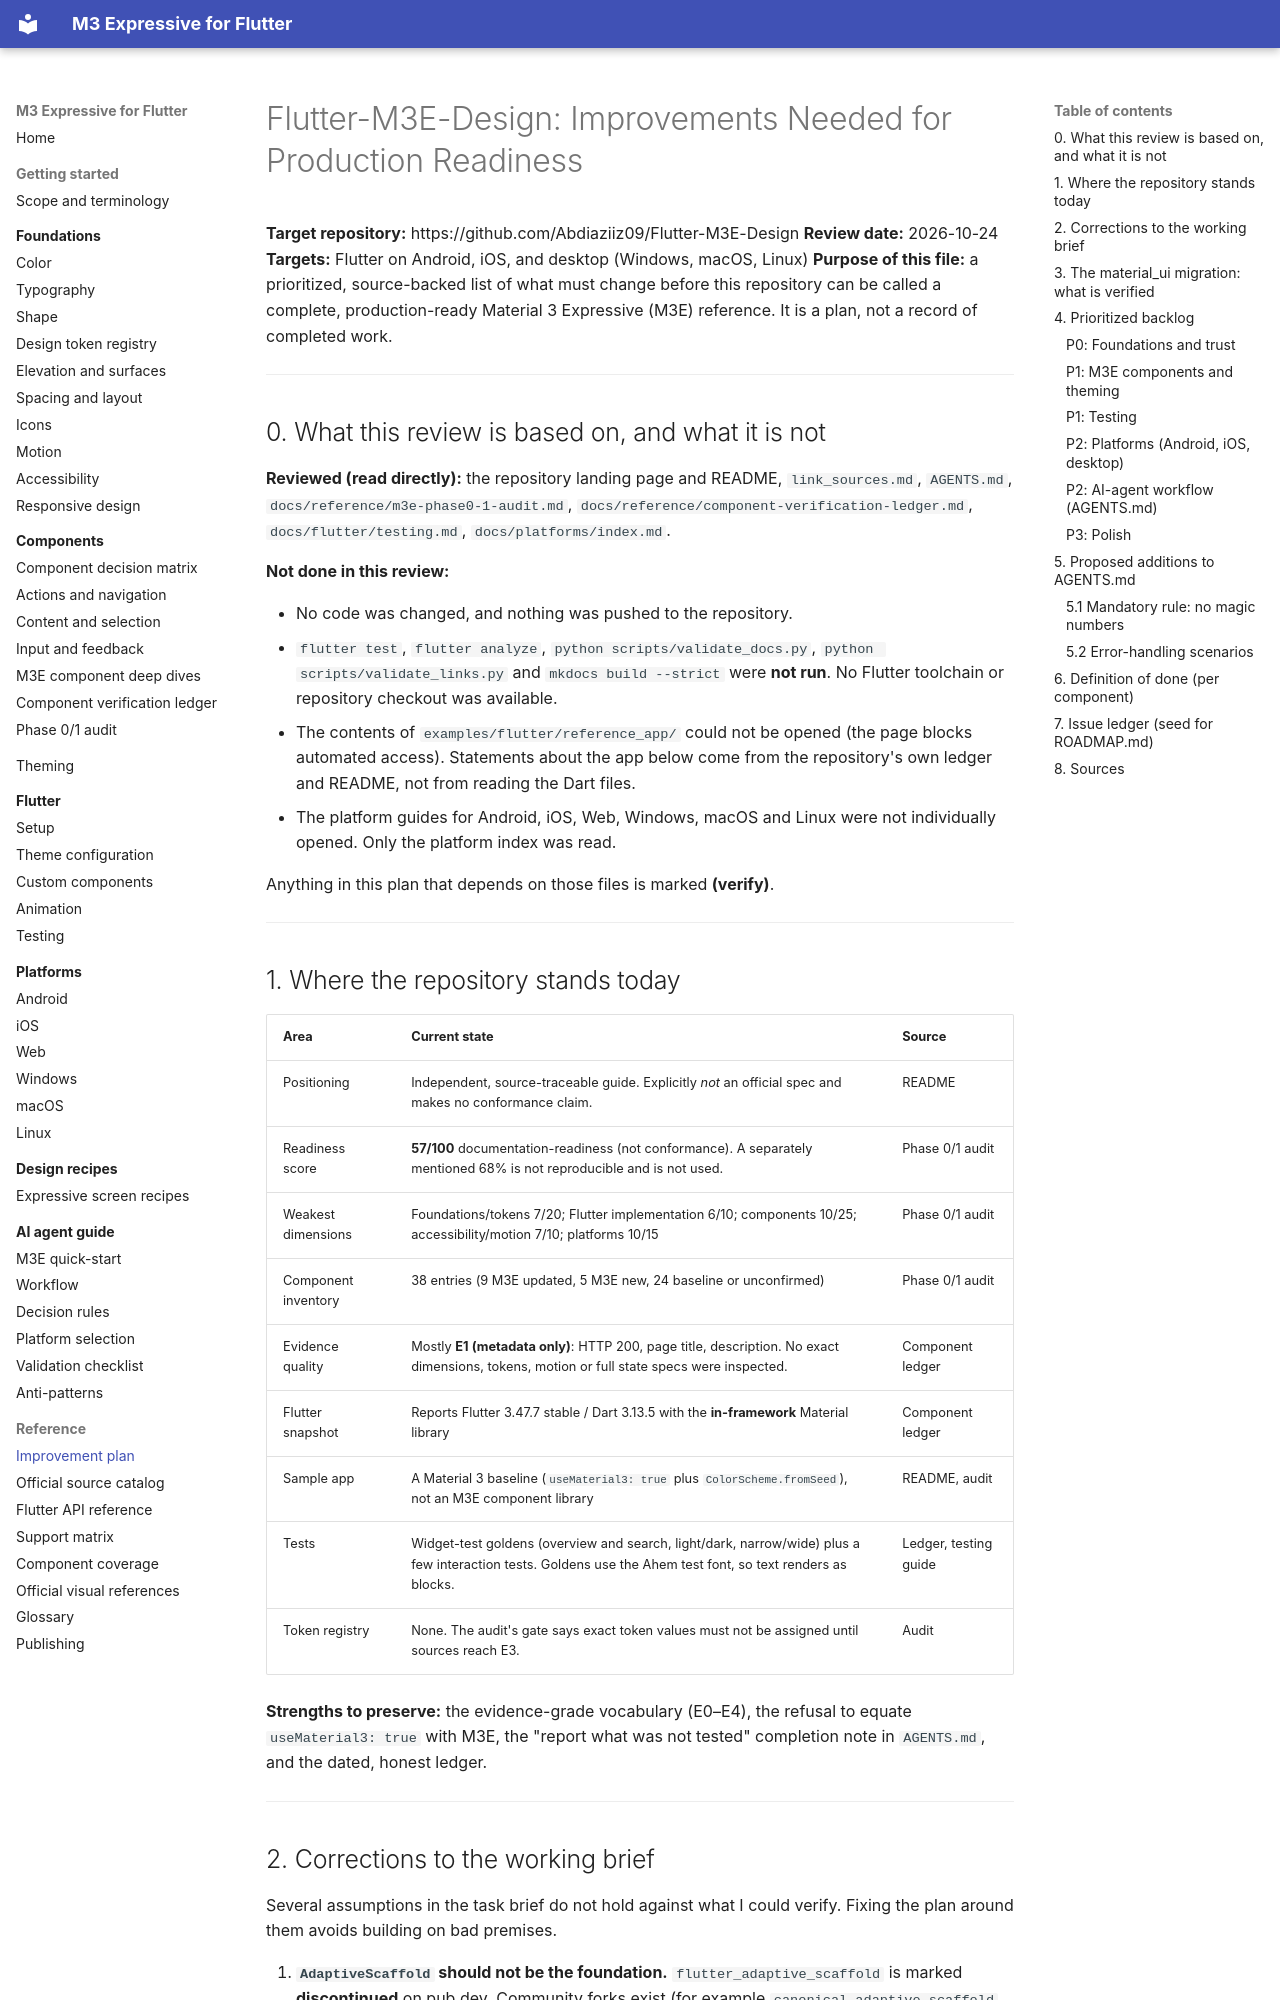

repository: Abdiaziiz09/Flutter-M3E-Design · page: IMPROVEMENT_PLAN/index.html · generator: mkdocs

# Flutter-M3E-Design: Improvements Needed for Production Readiness

**Target repository:** https://github.com/Abdiaziiz09/Flutter-M3E-Design
**Review date:** 2026-10-24
**Targets:** Flutter on Android, iOS, and desktop (Windows, macOS, Linux)
**Purpose of this file:** a prioritized, source-backed list of what must change before this repository can be called a complete, production-ready Material 3 Expressive (M3E) reference. It is a plan, not a record of completed work.

---

## 0. What this review is based on, and what it is not

**Reviewed (read directly):** the repository landing page and README, `link_sources.md`, `AGENTS.md`, `docs/reference/m3e-phase0-1-audit.md`, `docs/reference/component-verification-ledger.md`, `docs/flutter/testing.md`, `docs/platforms/index.md`.

**Not done in this review:**

- No code was changed, and nothing was pushed to the repository.
- `flutter test`, `flutter analyze`, `python scripts/validate_docs.py`, `python scripts/validate_links.py` and `mkdocs build --strict` were **not run**. No Flutter toolchain or repository checkout was available.
- The contents of `examples/flutter/reference_app/` could not be opened (the page blocks automated access). Statements about the app below come from the repository's own ledger and README, not from reading the Dart files.
- The platform guides for Android, iOS, Web, Windows, macOS and Linux were not individually opened. Only the platform index was read.

Anything in this plan that depends on those files is marked **(verify)**.

---

## 1. Where the repository stands today

| Area | Current state | Source |
|---|---|---|
| Positioning | Independent, source-traceable guide. Explicitly *not* an official spec and makes no conformance claim. | README |
| Readiness score | **57/100** documentation-readiness (not conformance). A separately mentioned 68% is not reproducible and is not used. | Phase 0/1 audit |
| Weakest dimensions | Foundations/tokens 7/20; Flutter implementation 6/10; components 10/25; accessibility/motion 7/10; platforms 10/15 | Phase 0/1 audit |
| Component inventory | 38 entries (9 M3E updated, 5 M3E new, 24 baseline or unconfirmed) | Phase 0/1 audit |
| Evidence quality | Mostly **E1 (metadata only)**: HTTP 200, page title, description. No exact dimensions, tokens, motion or full state specs were inspected. | Component ledger |
| Flutter snapshot | Reports Flutter 3.47.7 stable / Dart 3.13.5 with the **in-framework** Material library | Component ledger |
| Sample app | A Material 3 baseline (`useMaterial3: true` plus `ColorScheme.fromSeed`), not an M3E component library | README, audit |
| Tests | Widget-test goldens (overview and search, light/dark, narrow/wide) plus a few interaction tests. Goldens use the Ahem test font, so text renders as blocks. | Ledger, testing guide |
| Token registry | None. The audit's gate says exact token values must not be assigned until sources reach E3. | Audit |

**Strengths to preserve:** the evidence-grade vocabulary (E0–E4), the refusal to equate `useMaterial3: true` with M3E, the "report what was not tested" completion note in `AGENTS.md`, and the dated, honest ledger.

---
